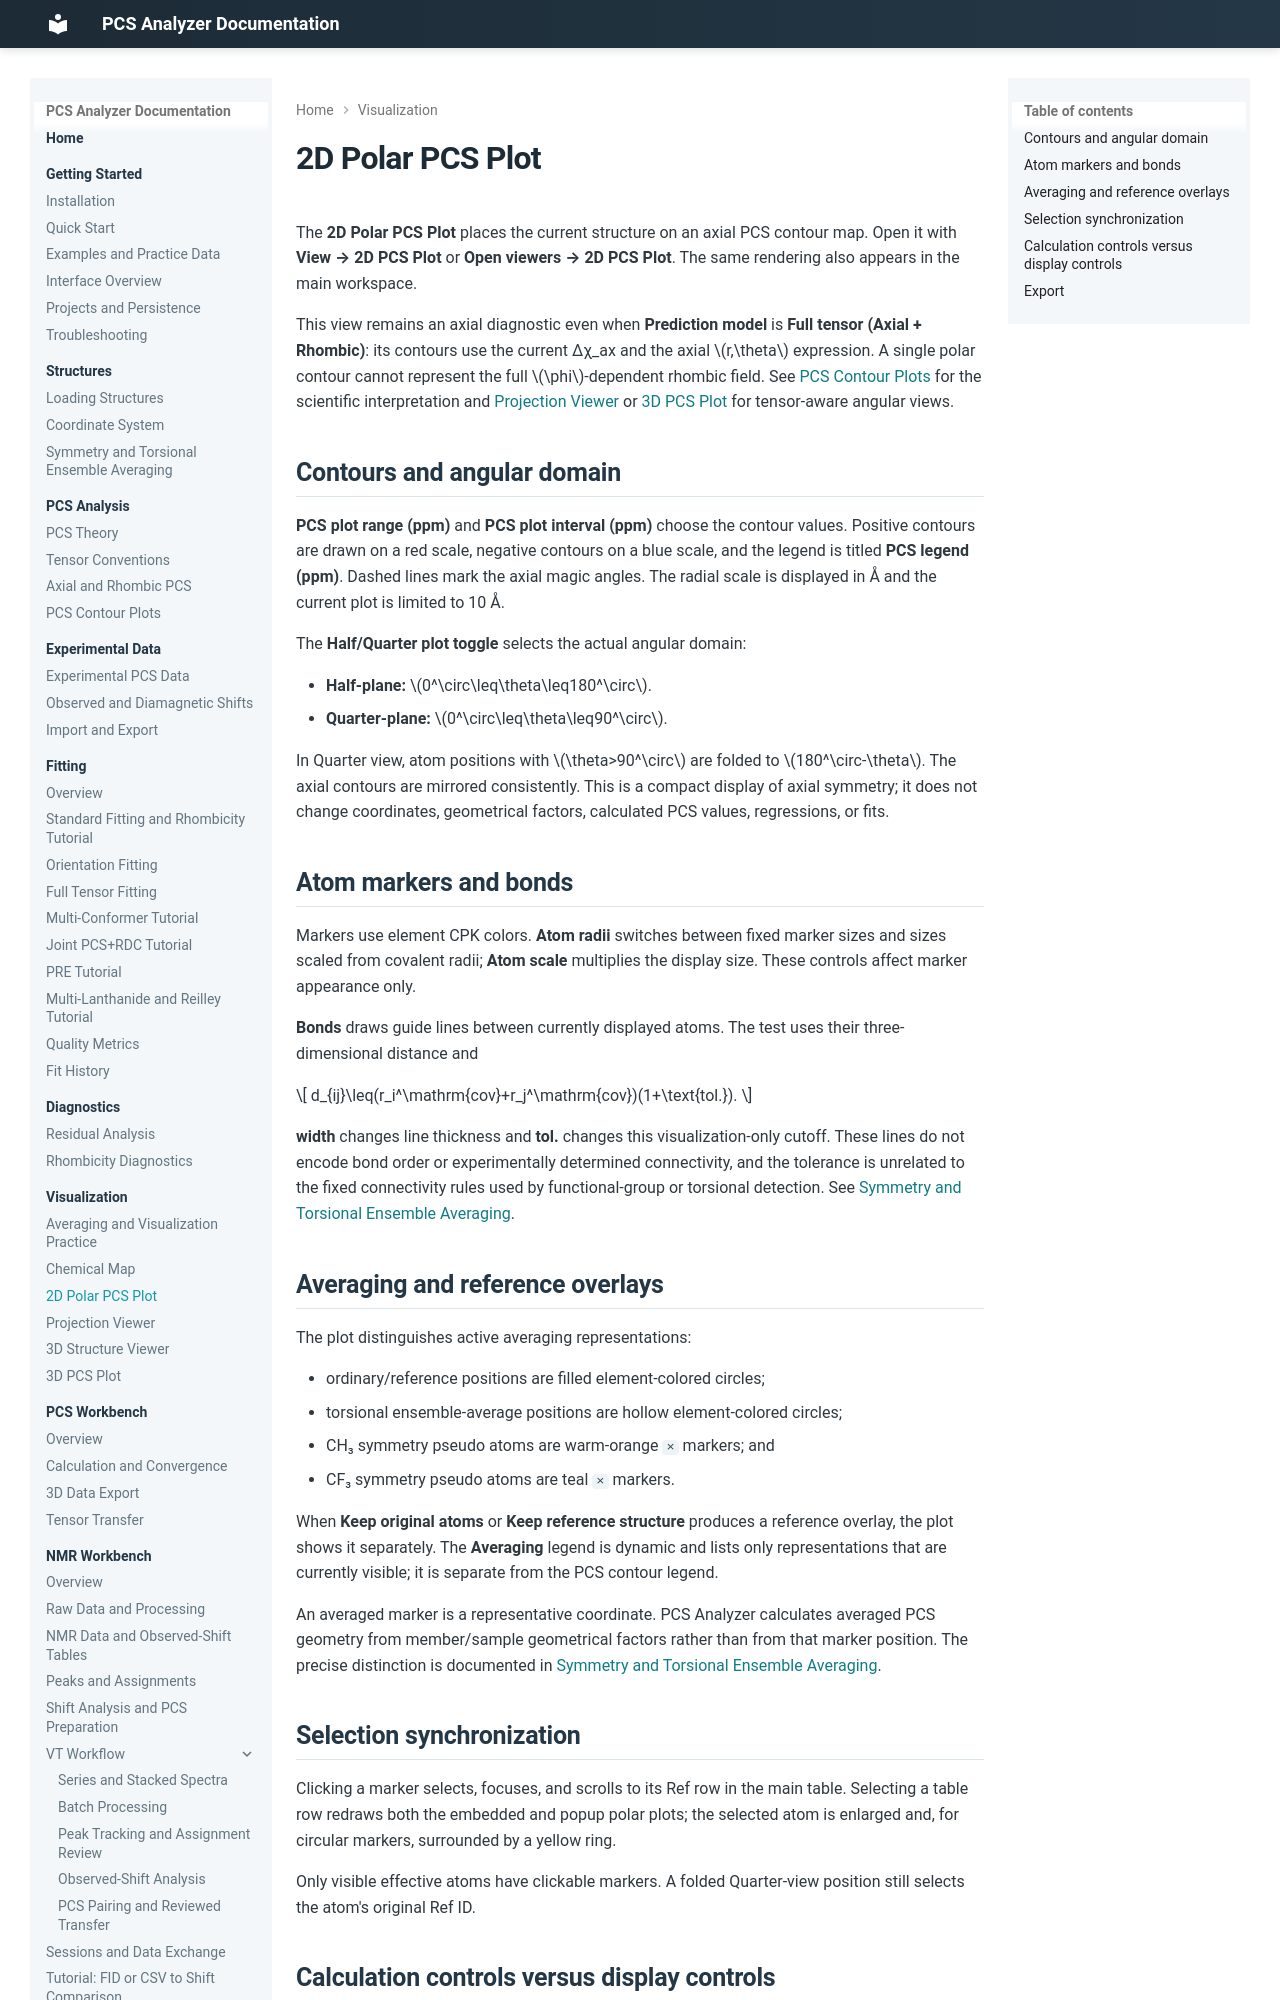

repository: boseokhong/PCS-analyzer · page: 1.4.0/visualization/polar-plot/index.html · generator: mkdocs

# 2D Polar PCS Plot

The **2D Polar PCS Plot** places the current structure on an axial PCS contour
map. Open it with **View → 2D PCS Plot** or **Open viewers → 2D PCS Plot**.
The same rendering also appears in the main workspace.

This view remains an axial diagnostic even when **Prediction model** is
**Full tensor (Axial + Rhombic)**: its contours use the current
Δχ_ax and the axial \(r,\theta\) expression. A single polar contour cannot
represent the full \(\phi\)-dependent rhombic field. See
[PCS Contour Plots](../pcs/contour-plots.md) for the scientific interpretation
and [Projection Viewer](projection-viewer.md) or
[3D PCS Plot](3d-pcs-isosurface.md) for tensor-aware angular views.

## Contours and angular domain

**PCS plot range (ppm)** and **PCS plot interval (ppm)** choose the contour
values. Positive contours are drawn on a red scale, negative contours on a
blue scale, and the legend is titled **PCS legend (ppm)**. Dashed lines mark
the axial magic angles. The radial scale is displayed in Å and the current
plot is limited to 10 Å.

The **Half/Quarter plot toggle** selects the actual angular domain:

- **Half-plane:** \(0^\circ\leq\theta\leq180^\circ\).
- **Quarter-plane:** \(0^\circ\leq\theta\leq90^\circ\).

In Quarter view, atom positions with \(\theta>90^\circ\) are folded to
\(180^\circ-\theta\). The axial contours are mirrored consistently. This is a
compact display of axial symmetry; it does not change coordinates, geometrical
factors, calculated PCS values, regressions, or fits.

## Atom markers and bonds

Markers use element CPK colors. **Atom radii** switches between fixed marker
sizes and sizes scaled from covalent radii; **Atom scale** multiplies the
display size. These controls affect marker appearance only.

**Bonds** draws guide lines between currently displayed atoms. The test uses
their three-dimensional distance and

\[
d_{ij}\leq(r_i^\mathrm{cov}+r_j^\mathrm{cov})(1+\text{tol.}).
\]

**width** changes line thickness and **tol.** changes this visualization-only
cutoff. These lines do not encode bond order or experimentally determined
connectivity, and the tolerance is unrelated to the fixed connectivity rules
used by functional-group or torsional detection. See
[Symmetry and Torsional Ensemble Averaging](../structures/symmetry-averaging.md#connectivity-detection).
